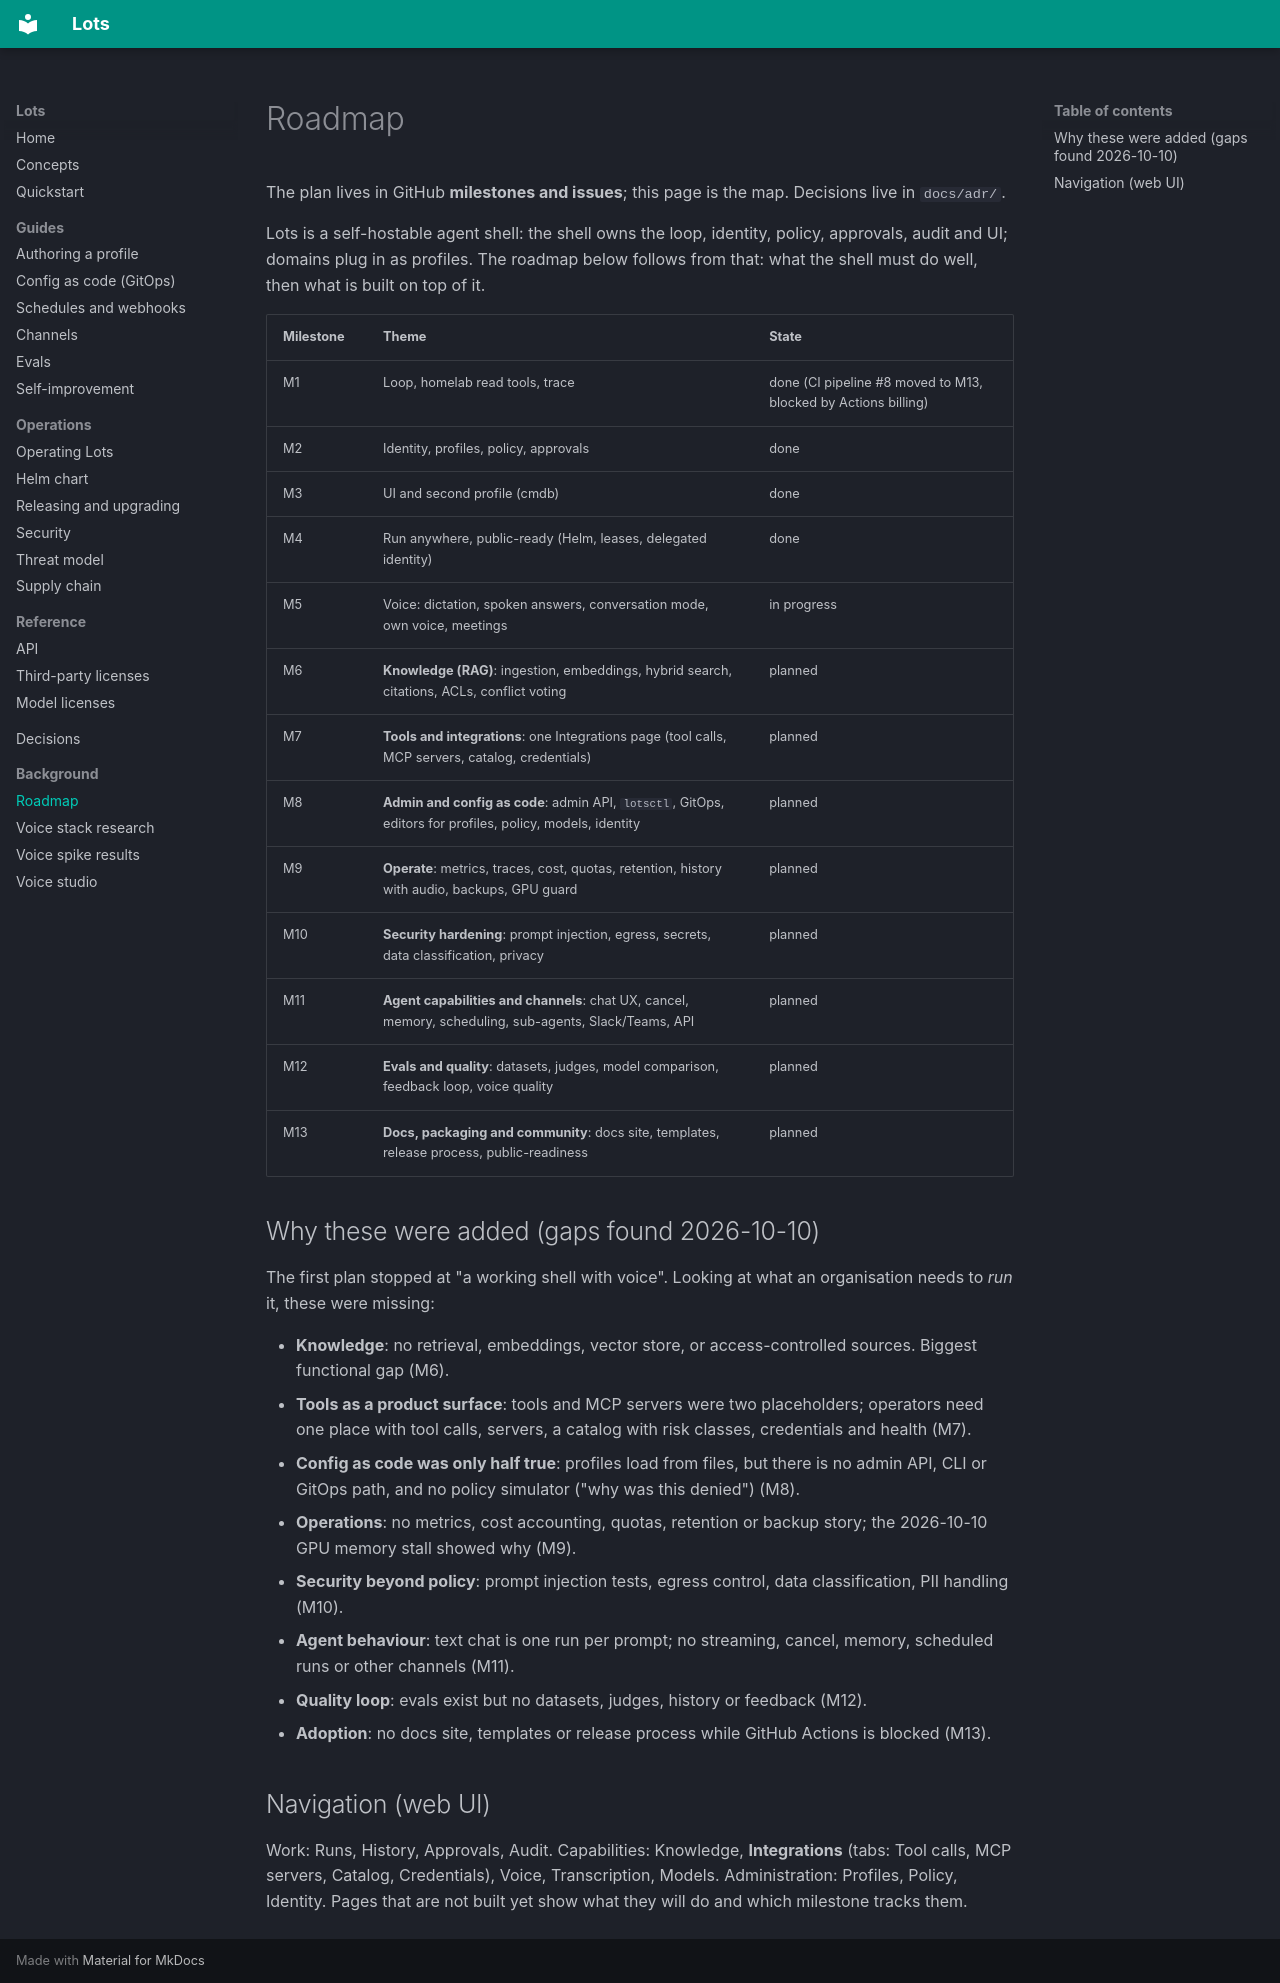

repository: carnufex/Lots · page: roadmap/index.html · generator: mkdocs

# Roadmap

The plan lives in GitHub **milestones and issues**; this page is the map. Decisions live in `docs/adr/`.

Lots is a self-hostable agent shell: the shell owns the loop, identity, policy, approvals, audit and UI; domains plug in as profiles.
The roadmap below follows from that: what the shell must do well, then what is built on top of it.

| Milestone | Theme | State |
|---|---|---|
| M1 | Loop, homelab read tools, trace | done (CI pipeline #8 moved to M13, blocked by Actions billing) |
| M2 | Identity, profiles, policy, approvals | done |
| M3 | UI and second profile (cmdb) | done |
| M4 | Run anywhere, public-ready (Helm, leases, delegated identity) | done |
| M5 | Voice: dictation, spoken answers, conversation mode, own voice, meetings | in progress |
| M6 | **Knowledge (RAG)**: ingestion, embeddings, hybrid search, citations, ACLs, conflict voting | planned |
| M7 | **Tools and integrations**: one Integrations page (tool calls, MCP servers, catalog, credentials) | planned |
| M8 | **Admin and config as code**: admin API, `lotsctl`, GitOps, editors for profiles, policy, models, identity | planned |
| M9 | **Operate**: metrics, traces, cost, quotas, retention, history with audio, backups, GPU guard | planned |
| M10 | **Security hardening**: prompt injection, egress, secrets, data classification, privacy | planned |
| M11 | **Agent capabilities and channels**: chat UX, cancel, memory, scheduling, sub-agents, Slack/Teams, API | planned |
| M12 | **Evals and quality**: datasets, judges, model comparison, feedback loop, voice quality | planned |
| M13 | **Docs, packaging and community**: docs site, templates, release process, public-readiness | planned |

## Why these were added (gaps found 2026-10-10)

The first plan stopped at "a working shell with voice". Looking at what an organisation needs to *run* it, these were missing:

- **Knowledge**: no retrieval, embeddings, vector store, or access-controlled sources. Biggest functional gap (M6).
- **Tools as a product surface**: tools and MCP servers were two placeholders; operators need one place with tool calls, servers, a
  catalog with risk classes, credentials and health (M7).
- **Config as code was only half true**: profiles load from files, but there is no admin API, CLI or GitOps path, and no policy
  simulator ("why was this denied") (M8).
- **Operations**: no metrics, cost accounting, quotas, retention or backup story; the 2026-10-10 GPU memory stall showed why (M9).
- **Security beyond policy**: prompt injection tests, egress control, data classification, PII handling (M10).
- **Agent behaviour**: text chat is one run per prompt; no streaming, cancel, memory, scheduled runs or other channels (M11).
- **Quality loop**: evals exist but no datasets, judges, history or feedback (M12).
- **Adoption**: no docs site, templates or release process while GitHub Actions is blocked (M13).

## Navigation (web UI)

Work: Runs, History, Approvals, Audit. Capabilities: Knowledge, **Integrations** (tabs: Tool calls, MCP servers, Catalog, Credentials),
Voice, Transcription, Models. Administration: Profiles, Policy, Identity. Pages that are not built yet show what they will do and
which milestone tracks them.
